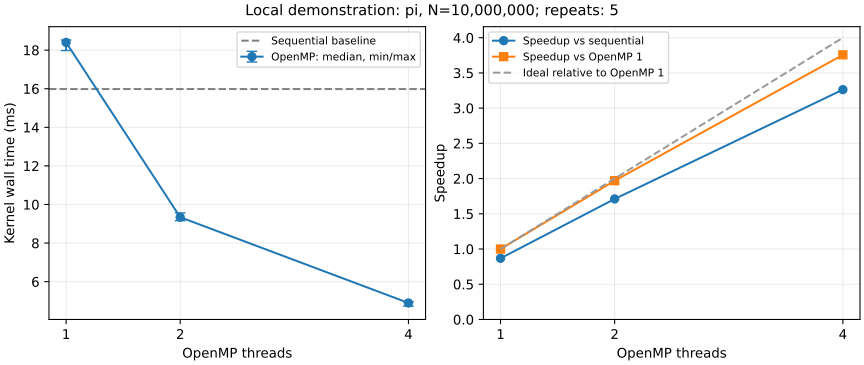

The data file committed next to this chart (first rows):
variant, threads, repeat, mode, n, seconds, value
seq, 1, 1, pi, 10000000, 0.01596, 3.142
seq, 1, 2, pi, 10000000, 0.01598, 3.142
seq, 1, 3, pi, 10000000, 0.01597, 3.142
seq, 1, 4, pi, 10000000, 0.01603, 3.142
seq, 1, 5, pi, 10000000, 0.01599, 3.142
omp, 1, 1, pi, 10000000, 0.01798, 3.142
omp, 1, 2, pi, 10000000, 0.01849, 3.142
omp, 1, 3, pi, 10000000, 0.01819, 3.142
omp, 1, 4, pi, 10000000, 0.0184, 3.142
omp, 1, 5, pi, 10000000, 0.01853, 3.142
omp, 2, 1, pi, 10000000, 0.00934, 3.142
omp, 2, 2, pi, 10000000, 0.009563, 3.142
omp, 2, 3, pi, 10000000, 0.009441, 3.142
omp, 2, 4, pi, 10000000, 0.009163, 3.142
omp, 2, 5, pi, 10000000, 0.009168, 3.142
omp, 4, 1, pi, 10000000, 0.00478, 3.142
omp, 4, 2, pi, 10000000, 0.00496, 3.142
omp, 4, 3, pi, 10000000, 0.004915, 3.142
omp, 4, 4, pi, 10000000, 0.004898, 3.142
omp, 4, 5, pi, 10000000, 0.004732, 3.142
